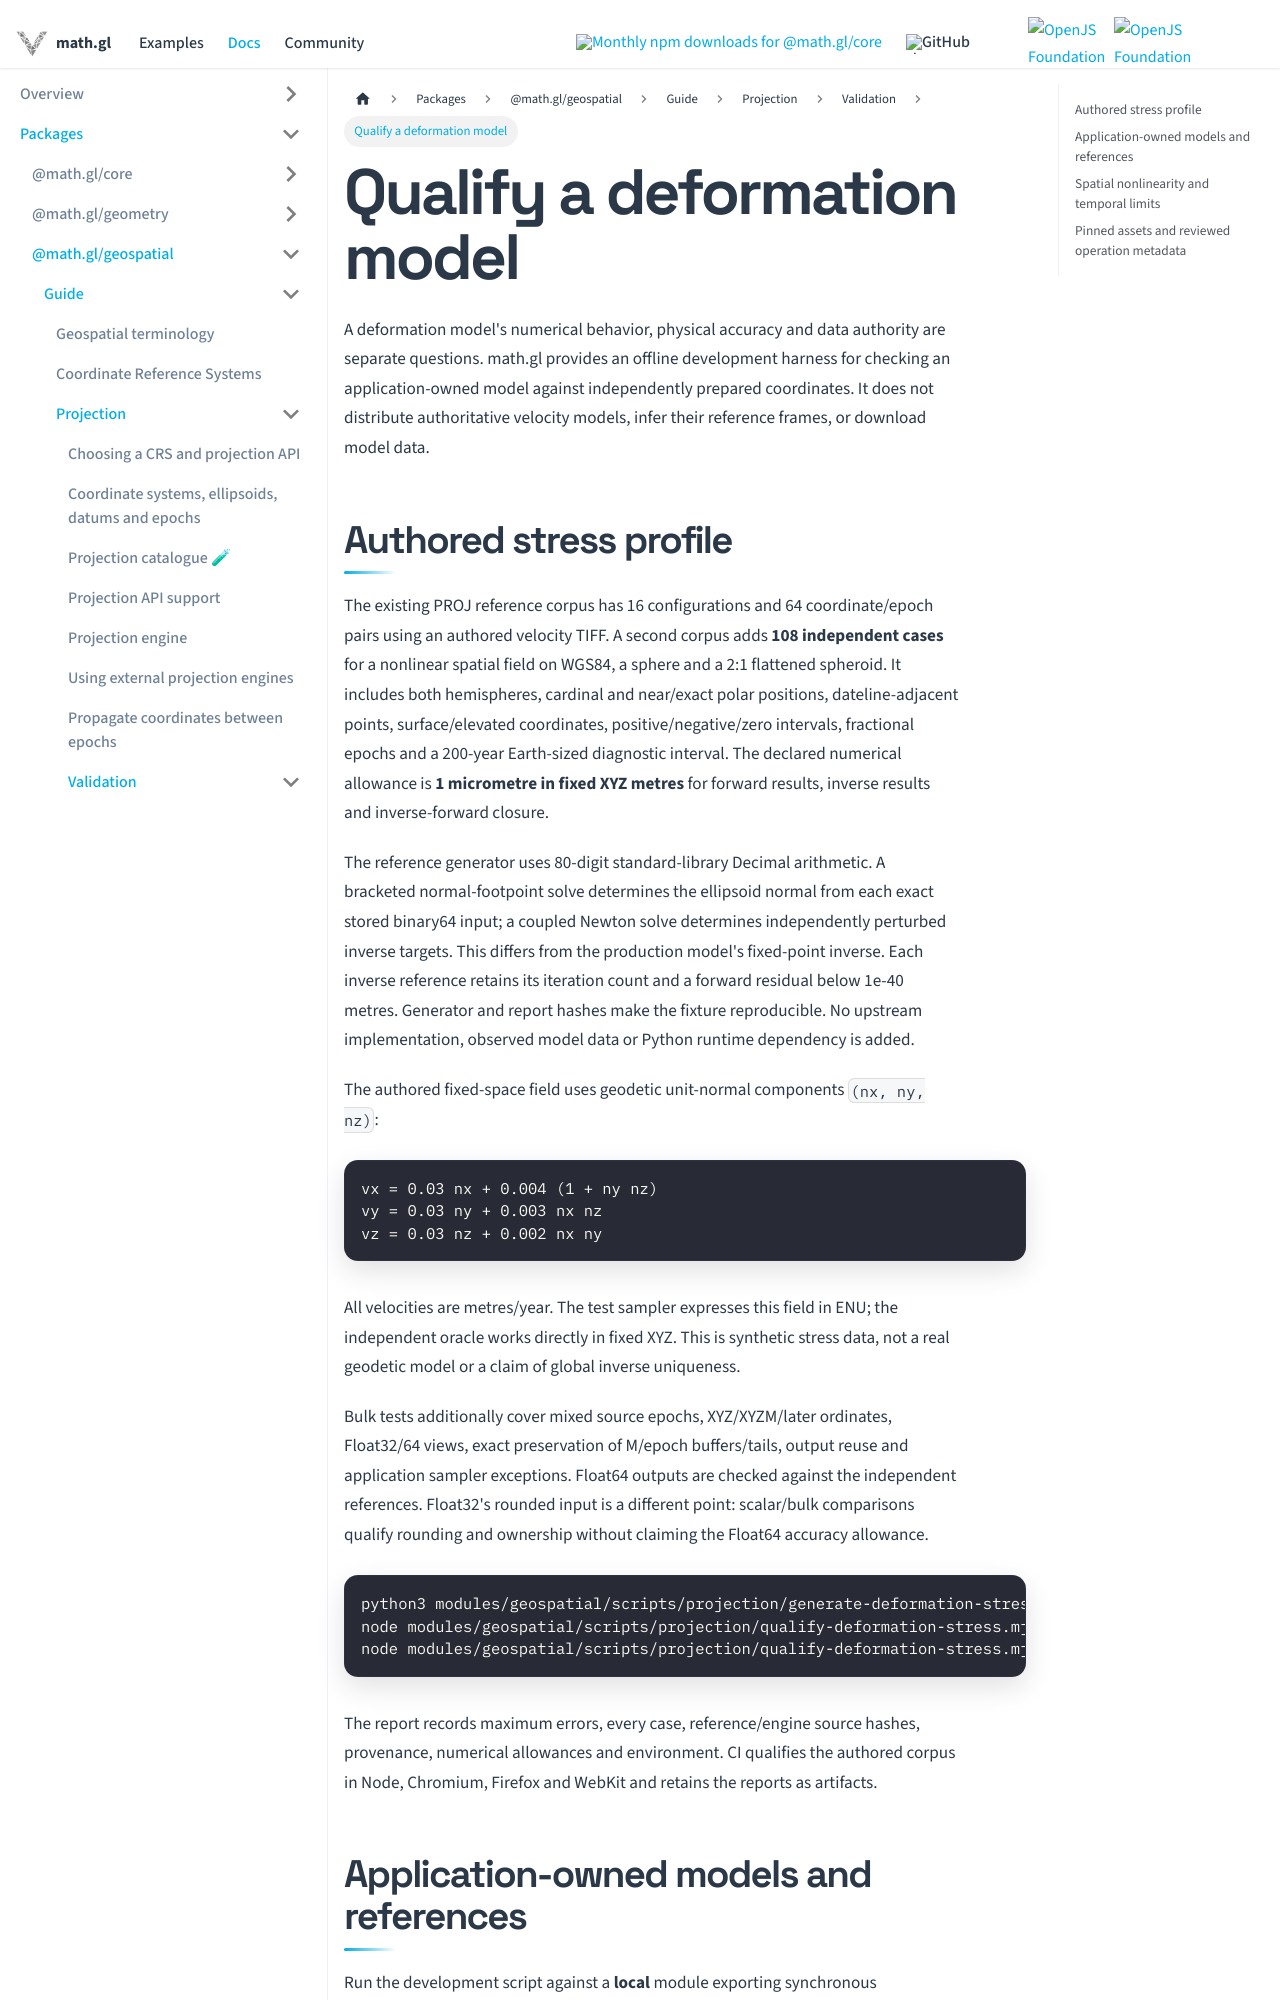

repository: visgl/math.gl · page: docs/modules/geospatial/projection/deformation-qualification.html · generator: docusaurus

# Qualify a deformation model

A deformation model's numerical behavior, physical accuracy and data authority
are separate questions. math.gl provides an offline development harness for
checking an application-owned model against independently prepared coordinates.
It does not distribute authoritative velocity models, infer their reference frames,
or download model data.

## Authored stress profile

The existing PROJ reference corpus has 16 configurations and 64 coordinate/epoch
pairs using an authored velocity TIFF. A second corpus adds **108 independent
cases** for a nonlinear spatial field on WGS84, a sphere and a 2:1 flattened
spheroid. It includes both hemispheres, cardinal and near/exact polar positions,
dateline-adjacent points, surface/elevated coordinates, positive/negative/zero
intervals, fractional epochs and a 200-year Earth-sized diagnostic interval.
The declared numerical allowance is **1 micrometre in fixed XYZ metres** for
forward results, inverse results and inverse-forward closure.

The reference generator uses 80-digit standard-library Decimal arithmetic. A
bracketed normal-footpoint solve determines the ellipsoid normal from each exact
stored binary64 input; a coupled Newton solve determines independently perturbed
inverse targets. This differs from the production model's fixed-point inverse.
Each inverse reference retains its iteration count and a forward residual below
1e-40 metres. Generator and report hashes make the fixture reproducible. No
upstream implementation, observed model data or Python runtime dependency is added.

The authored fixed-space field uses geodetic unit-normal components `(nx, ny, nz)`:

```text
vx = 0.03 nx + 0.004 (1 + ny nz)
vy = 0.03 ny + 0.003 nx nz
vz = 0.03 nz + 0.002 nx ny
```

All velocities are metres/year. The test sampler expresses this field in ENU;
the independent oracle works directly in fixed XYZ. This is synthetic stress data,
not a real geodetic model or a claim of global inverse uniqueness.

Bulk tests additionally cover mixed source epochs, XYZ/XYZM/later ordinates,
Float32/64 views, exact preservation of M/epoch buffers/tails, output reuse and
application sampler exceptions. Float64 outputs are checked against the independent
references. Float32's rounded input is a different point: scalar/bulk comparisons
qualify rounding and ownership without claiming the Float64 accuracy allowance.

```sh
python3 modules/geospatial/scripts/projection/generate-deformation-stress-reference.py --check
node modules/geospatial/scripts/projection/qualify-deformation-stress.mjs --output /tmp/deformation.json
node modules/geospatial/scripts/projection/qualify-deformation-stress.mjs --browser chromium --output /tmp/deformation-chromium.json
```

The report records maximum errors, every case, reference/engine source hashes,
provenance, numerical allowances and environment. CI qualifies the authored corpus
in Node, Chromium, Firefox and WebKit and retains the reports as artifacts.
